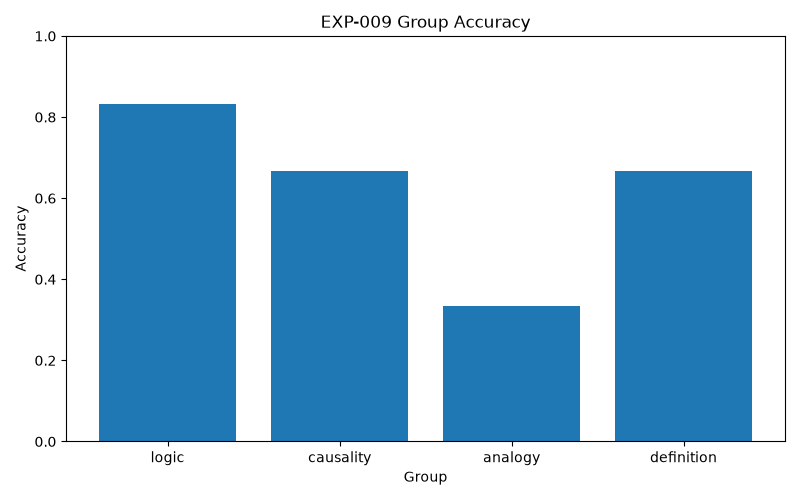

Source data for this figure (header and first rows):
group, num_items, num_correct, accuracy
logic, 6, 5, 0.8333
causality, 6, 4, 0.6667
analogy, 6, 2, 0.3333
definition, 6, 4, 0.6667
